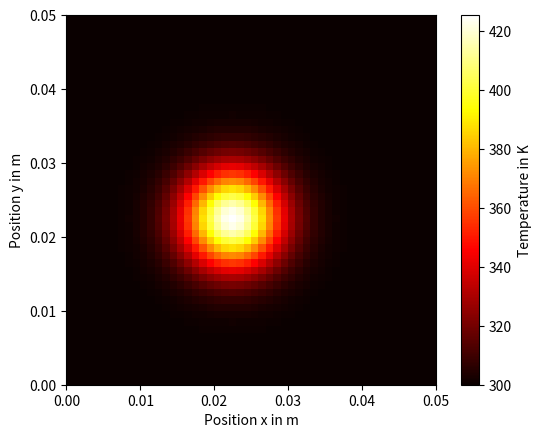

Recreate this plot in Python.
# QUIZ
# 
# Implement the 2D Heat Equation in the 
# heat_conduction function below.

import numpy
import matplotlib.pyplot

ambient_temperature = 300. # K
flame_temperature = 1000. # K
thermal_diffusivity = 10. * 0.001 ** 2 # m2 / s
dx = 0.001 # m
size = 50 # grid units
positions = dx * numpy.arange(size) # m
h = 0.02 # s
end_time = 1. # s
num_steps = int(end_time / h)

def heat_conduction():
    temperatures_old = ambient_temperature * numpy.ones([size, size]) # K
    for iy in range(int(4 * size / 10), int(5 * size / 10)):
        for ix in range(int(4 * size / 10), int(5 * size / 10)):    
            temperatures_old[iy, ix] = flame_temperature
    temperatures_new = numpy.copy(temperatures_old) # K

    for step in range(num_steps):
        for iy in range(1, size - 1):
            for ix in range(1, size - 1):
                ###Your code here.
                temperatures_new[iy, ix] = temperatures_old[iy, ix] + \
                    h * thermal_diffusivity / dx**2 * (temperatures_old[iy + 1, ix] + temperatures_old[iy - 1, ix] \
                    + temperatures_old[iy, ix +1] + temperatures_old[iy, ix -1] - 4 * temperatures_old[iy, ix])

        temperatures_old, temperatures_new = temperatures_new, temperatures_old

    return temperatures_old

temperatures = heat_conduction()

def plot_me():
    axes = matplotlib.pyplot.gca()
    dimensions = [0, dx * size, 0, dx * size]
    matplotlib.pyplot.imshow(temperatures, cmap = matplotlib.cm.hot,
                             origin = 'lower', extent = dimensions)
    matplotlib.pyplot.colorbar().set_label('Temperature in K')
    axes.set_xlabel('Position x in m')
    axes.set_ylabel('Position y in m')                

plot_me()


